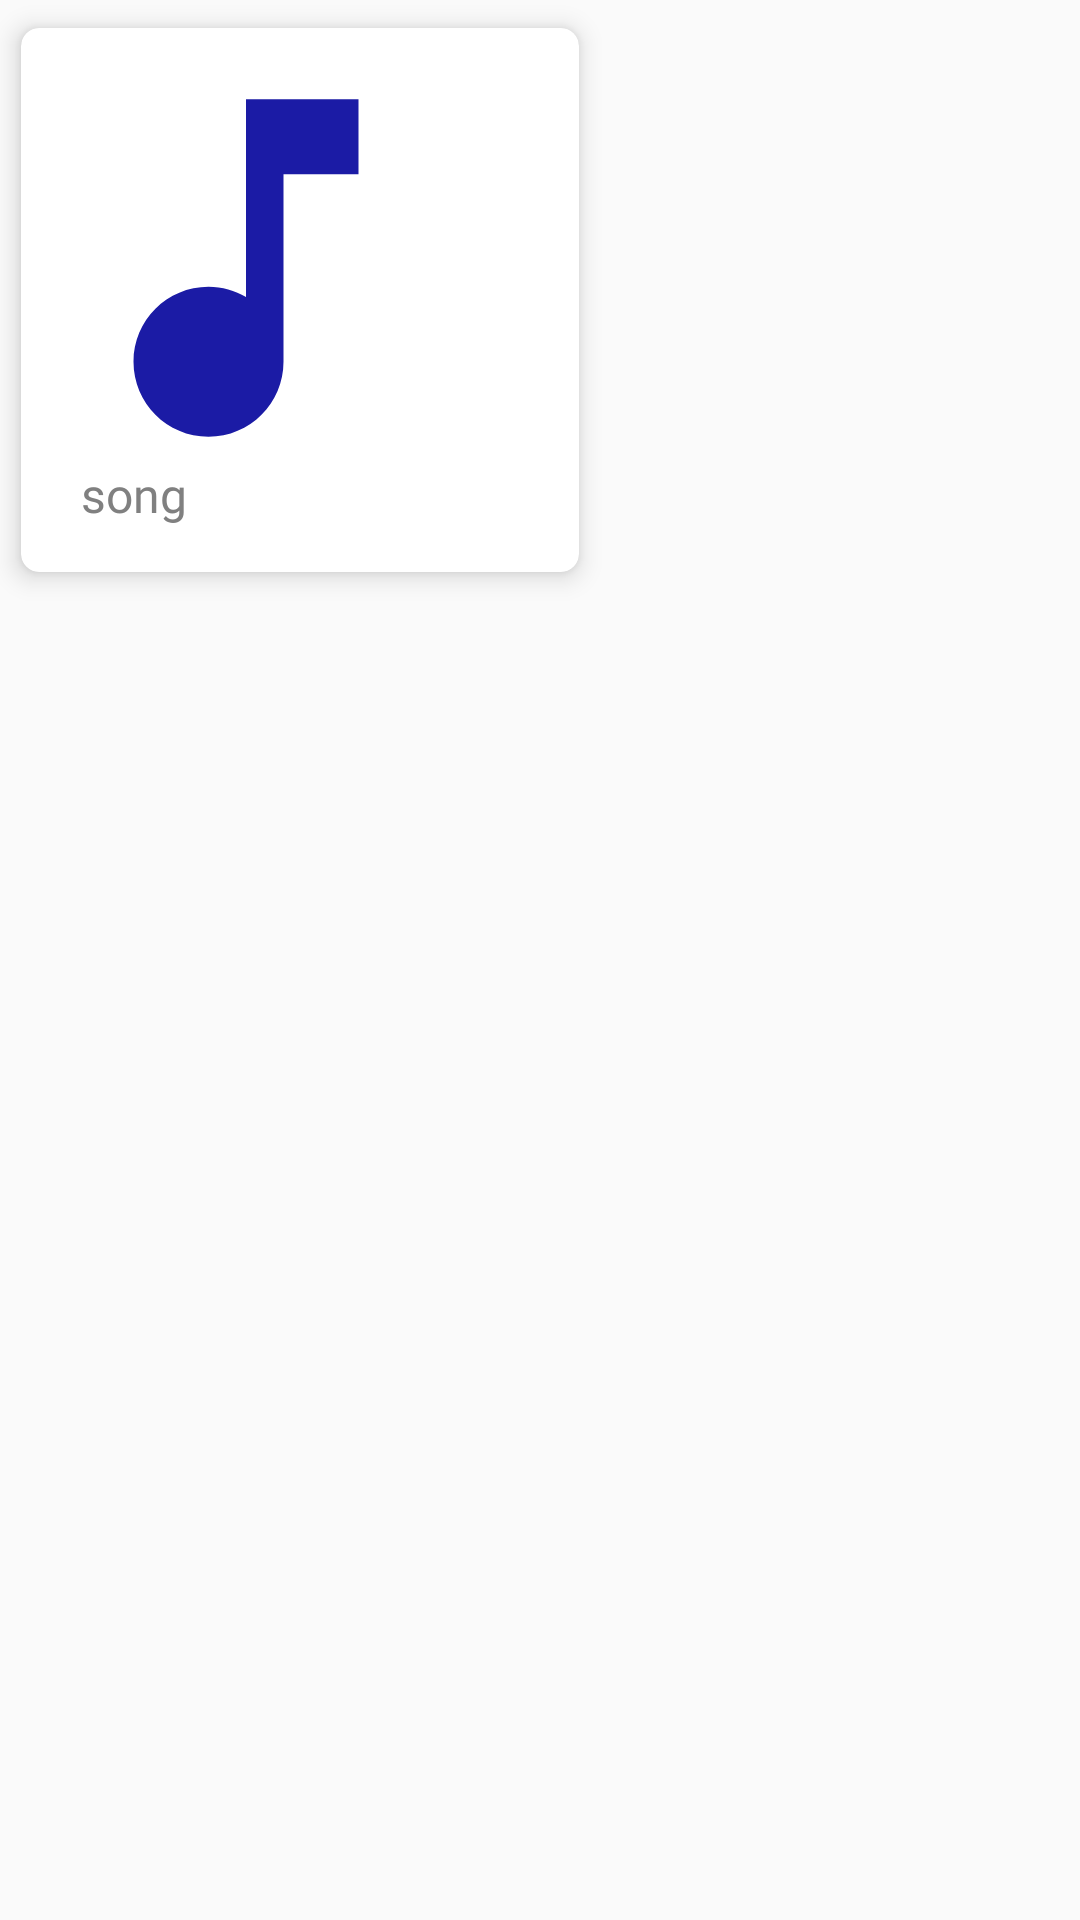

Produce the Android XML layout that renders to this screen, including the resource entries it uses.
<!-- AndroidManifest.xml: application theme Theme.TestAppsFuntash -->
<!-- res/layout/song_item_list.xml -->
<?xml version="1.0" encoding="utf-8"?>
<LinearLayout xmlns:android="http://schemas.android.com/apk/res/android"
    android:layout_width="match_parent"
    android:layout_height="wrap_content"
    android:orientation="vertical"
    xmlns:app="http://schemas.android.com/apk/res-auto">
    <androidx.cardview.widget.CardView
        android:layout_width="200dp"
        android:layout_height="200dp"
        app:cardElevation="5dp"
        app:cardCornerRadius="6dp"
        app:cardBackgroundColor="@color/white"
        app:cardMaxElevation="4dp"
        app:cardPreventCornerOverlap="true"
        app:cardUseCompatPadding="true"
        >
        <ImageView
            android:layout_marginTop="5dp"
            android:layout_width="150dp"
            android:layout_height="150dp"
            android:src="@drawable/baseline_music_note_24"
            android:id="@+id/mother_day"/>
        <TextView
            android:id="@+id/textsong"
            android:layout_width="match_parent"
            android:layout_height="wrap_content"
            android:text="song"
            android:layout_gravity="bottom"
            android:layout_marginBottom="15dp"
            android:layout_marginLeft="20dp"
            android:textSize="16sp"
            android:textColor="@color/graycolor"
            android:fontFamily="@font/cairo_regular"/>




    </androidx.cardview.widget.CardView>

</LinearLayout>
<!-- resources referenced by this layout -->
<resources>
  <color name="graycolor">#808080</color>
  <color name="white">#FFFFFFFF</color>
  <!-- drawable baseline_music_note_24 (drawable) -->
  <vector android:height="24dp" android:tint="#1B1BA5"
      android:viewportHeight="24" android:viewportWidth="24"
      android:width="24dp" xmlns:android="http://schemas.android.com/apk/res/android">
      <path android:fillColor="@android:color/white" android:pathData="M12,3v10.55c-0.59,-0.34 -1.27,-0.55 -2,-0.55 -2.21,0 -4,1.79 -4,4s1.79,4 4,4 4,-1.79 4,-4V7h4V3h-6z"/>
  </vector>
  <style name="Theme.TestAppsFuntash" parent="Theme.AppCompat.Light.NoActionBar">
          
          <item name="colorPrimary">@color/purple_500</item>
          <item name="colorPrimaryVariant">@color/purple_700</item>
          <item name="colorOnPrimary">@color/white</item>
          
          <item name="colorSecondary">@color/teal_200</item>
          <item name="colorSecondaryVariant">@color/teal_700</item>
          <item name="colorOnSecondary">@color/black</item>
          
          <item name="android:statusBarColor">?attr/colorPrimaryVariant</item>
          
      </style>
  <color name="purple_500">#FF6200EE</color>
  <color name="purple_700">#FF3700B3</color>
  <color name="teal_200">#FF03DAC5</color>
  <color name="teal_700">#FF018786</color>
  <color name="black">#FF000000</color>
</resources>
